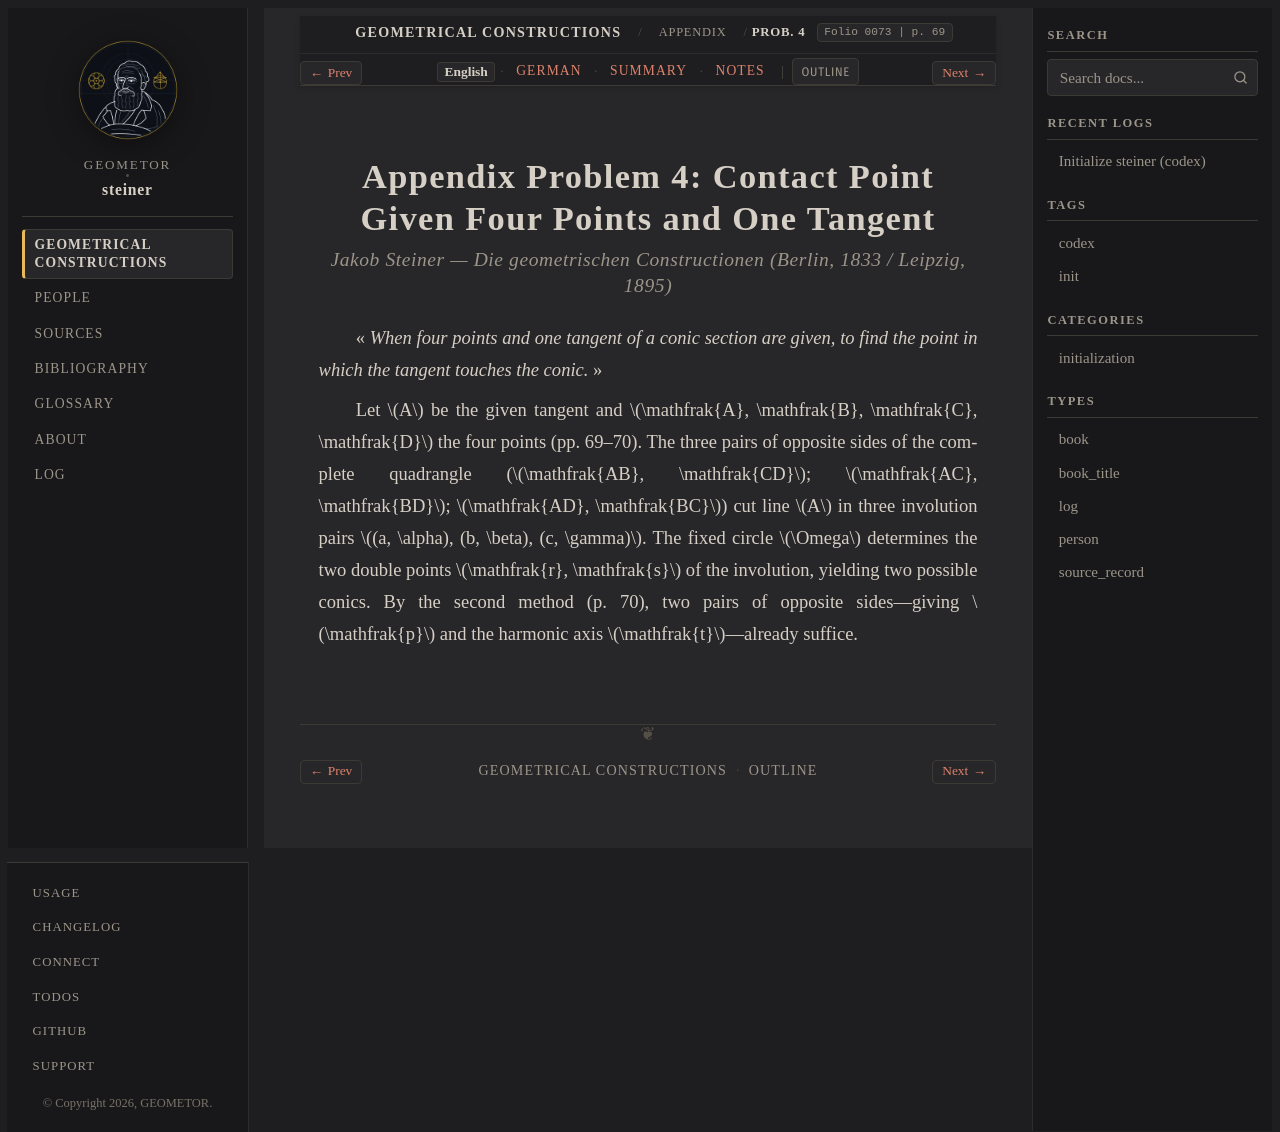

repository: geometor/steiner · page: constructionen_1833/appendix/problem_04/index.html · generator: sphinx

:layout: book
:canonical_id: Prob. 4
:breadcrumb_title: Prob. 4
:order: 5
:folio: 0073
:track_label: English
:tracks: English: index | German: de | Summary: summary | Notes: notes
:title: Appendix Problem 4: Contact Point Given Four Points and One Tangent

.. folio:: 0073
   :page: 69

Appendix Problem 4: Contact Point Given Four Points and One Tangent
===================================================================

.. rubric:: Jakob Steiner — *Die geometrischen Constructionen* (Berlin, 1833 / Leipzig, 1895)

« *When four points and one tangent of a conic section are given, to find the point in which the tangent touches the conic.* »

Let :math:`A` be the given tangent and :math:`\mathfrak{A}, \mathfrak{B}, \mathfrak{C}, \mathfrak{D}` the four points (pp. 69–70). The three pairs of opposite sides of the complete quadrangle (:math:`\mathfrak{AB}, \mathfrak{CD}`; :math:`\mathfrak{AC}, \mathfrak{BD}`; :math:`\mathfrak{AD}, \mathfrak{BC}`) cut line :math:`A` in three involution pairs :math:`(a, \alpha), (b, \beta), (c, \gamma)`. The fixed circle :math:`\Omega` determines the two double points :math:`\mathfrak{r}, \mathfrak{s}` of the involution, yielding two possible conics. By the second method (p. 70), two pairs of opposite sides—giving :math:`\mathfrak{p}` and the harmonic axis :math:`\mathfrak{t}`—already suffice.

.. toctree::
   :hidden:

   de
   summary
   notes
